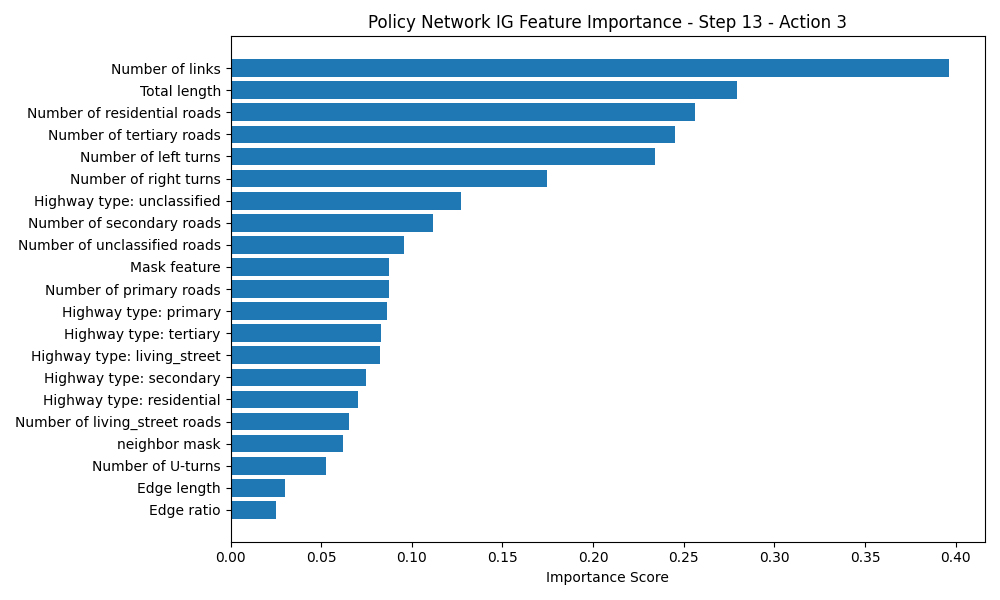

Source data for this figure (header and first rows):
Feature, Importance Score
Number of links, 0.3964
Total length, 0.2795
Number of residential roads, 0.2564
Number of tertiary roads, 0.2452
Number of left turns, 0.2341
Number of right turns, 0.1746
Highway type: unclassified, 0.127
Number of secondary roads, 0.1119
Number of unclassified roads, 0.09587
Mask feature, 0.08754
Number of primary roads, 0.08747
Highway type: primary, 0.08633
Highway type: tertiary, 0.08323
Highway type: living_street, 0.08249
Highway type: secondary, 0.07487
Highway type: residential, 0.07019
Number of living_street roads, 0.06535
neighbor mask, 0.06223
Number of U-turns, 0.05247
Edge length, 0.03012
Edge ratio, 0.02529
